Dataset: dataset (GitHub, Xinyu-Zhang/499_Project). Classes: Atripla, Cymbalta, Epzicom, Lexapro, Prezista, Tivicay, Truvada, Truvada Cymbalta.

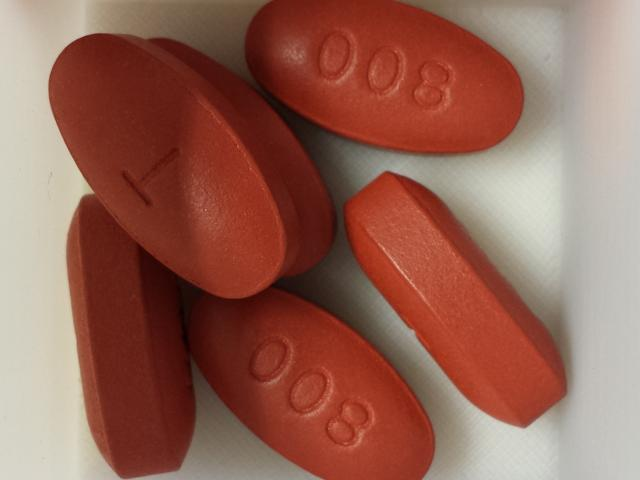
Label: Prezista

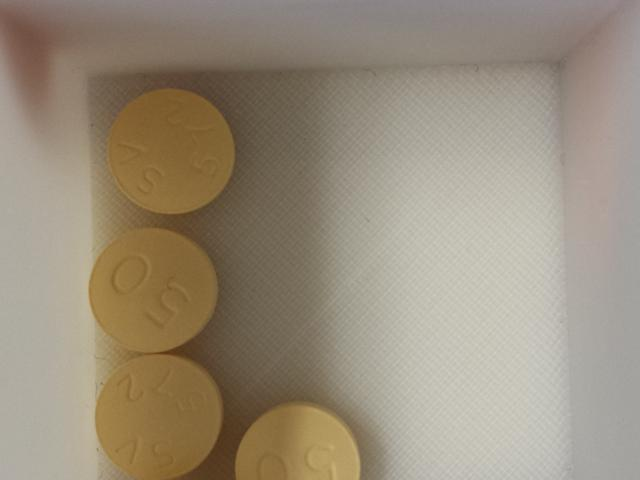
Label: Tivicay

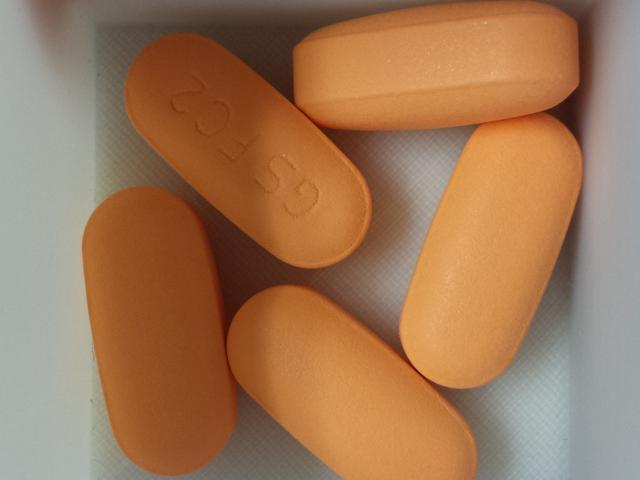
Label: Epzicom

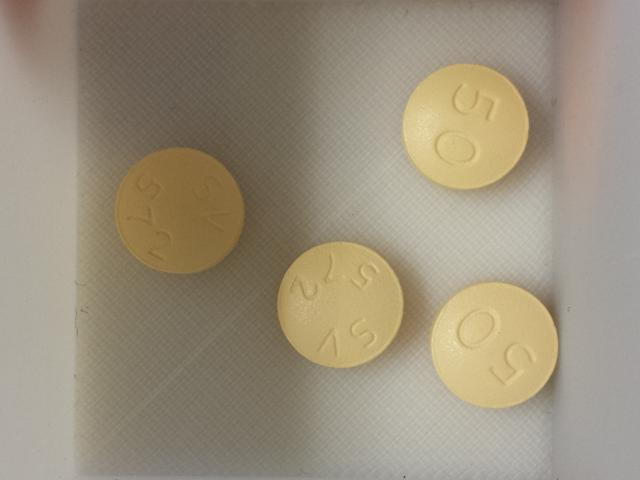
Label: Tivicay

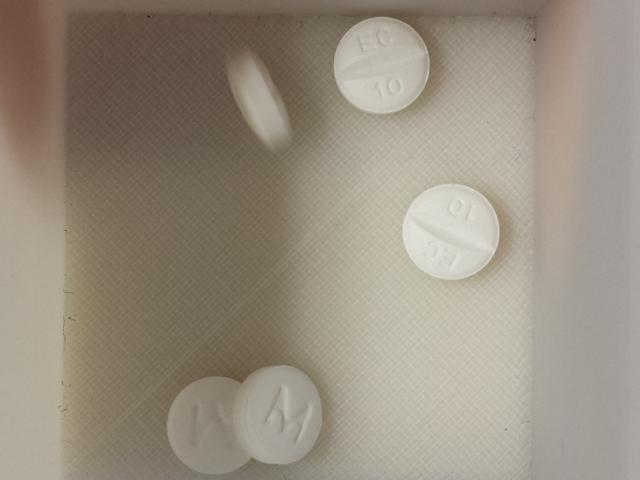
Label: Lexapro

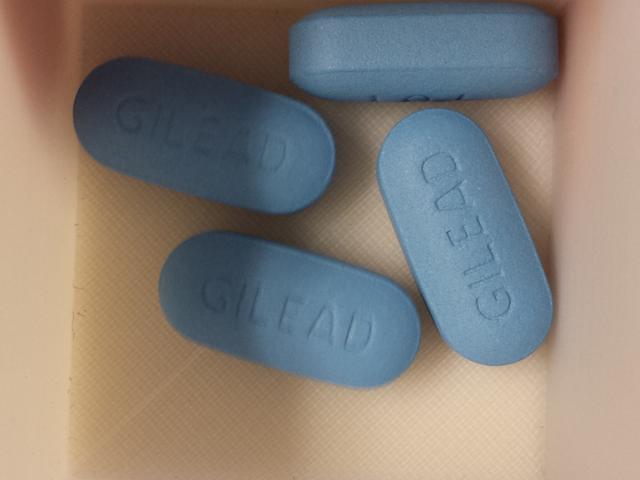
Label: Truvada
